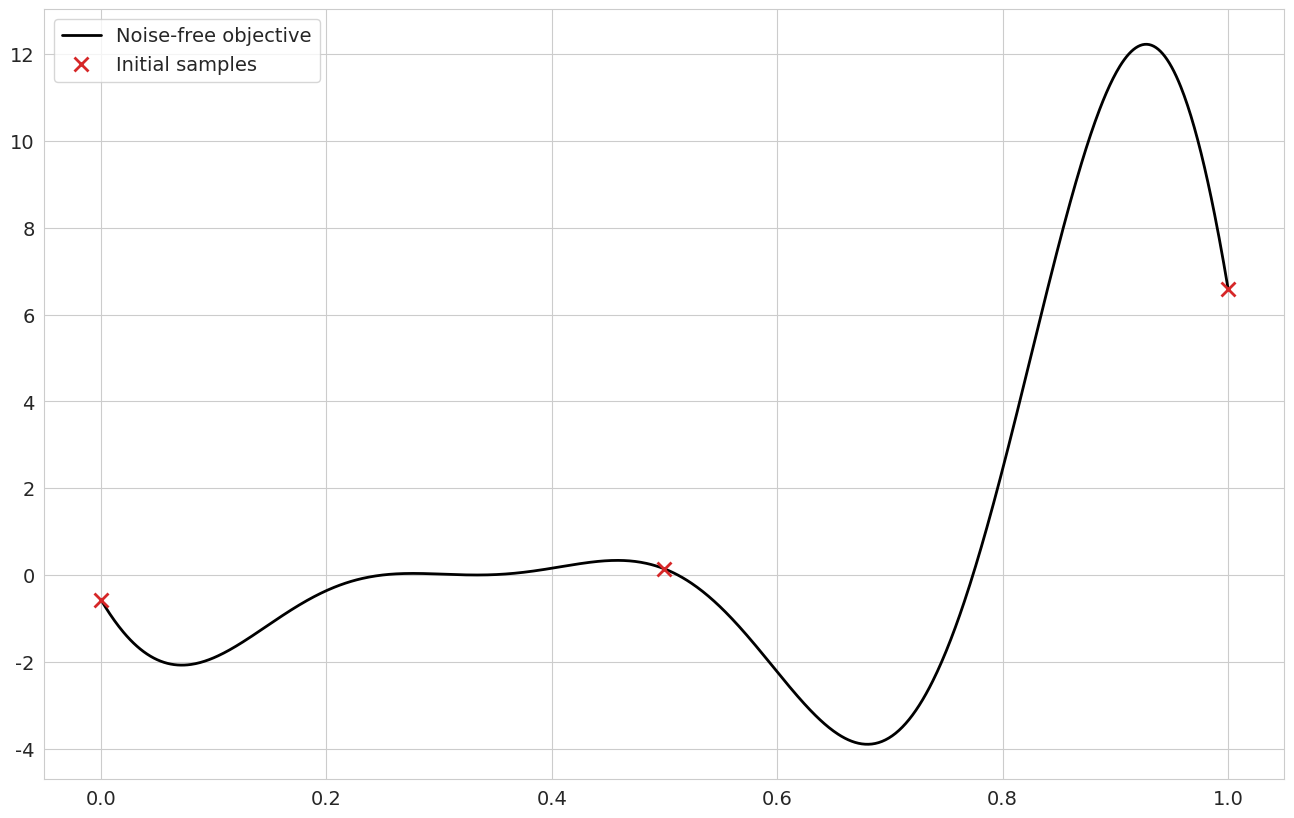
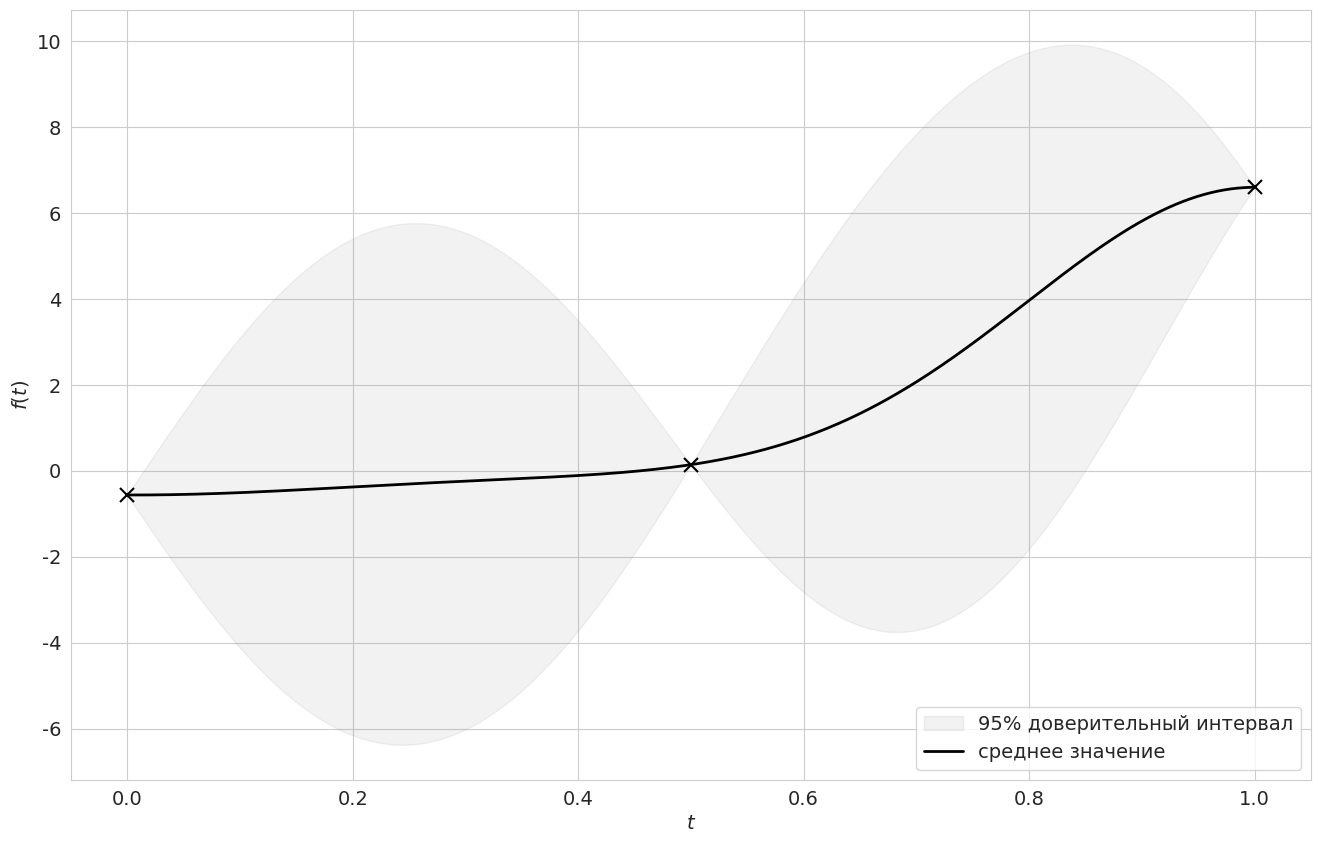
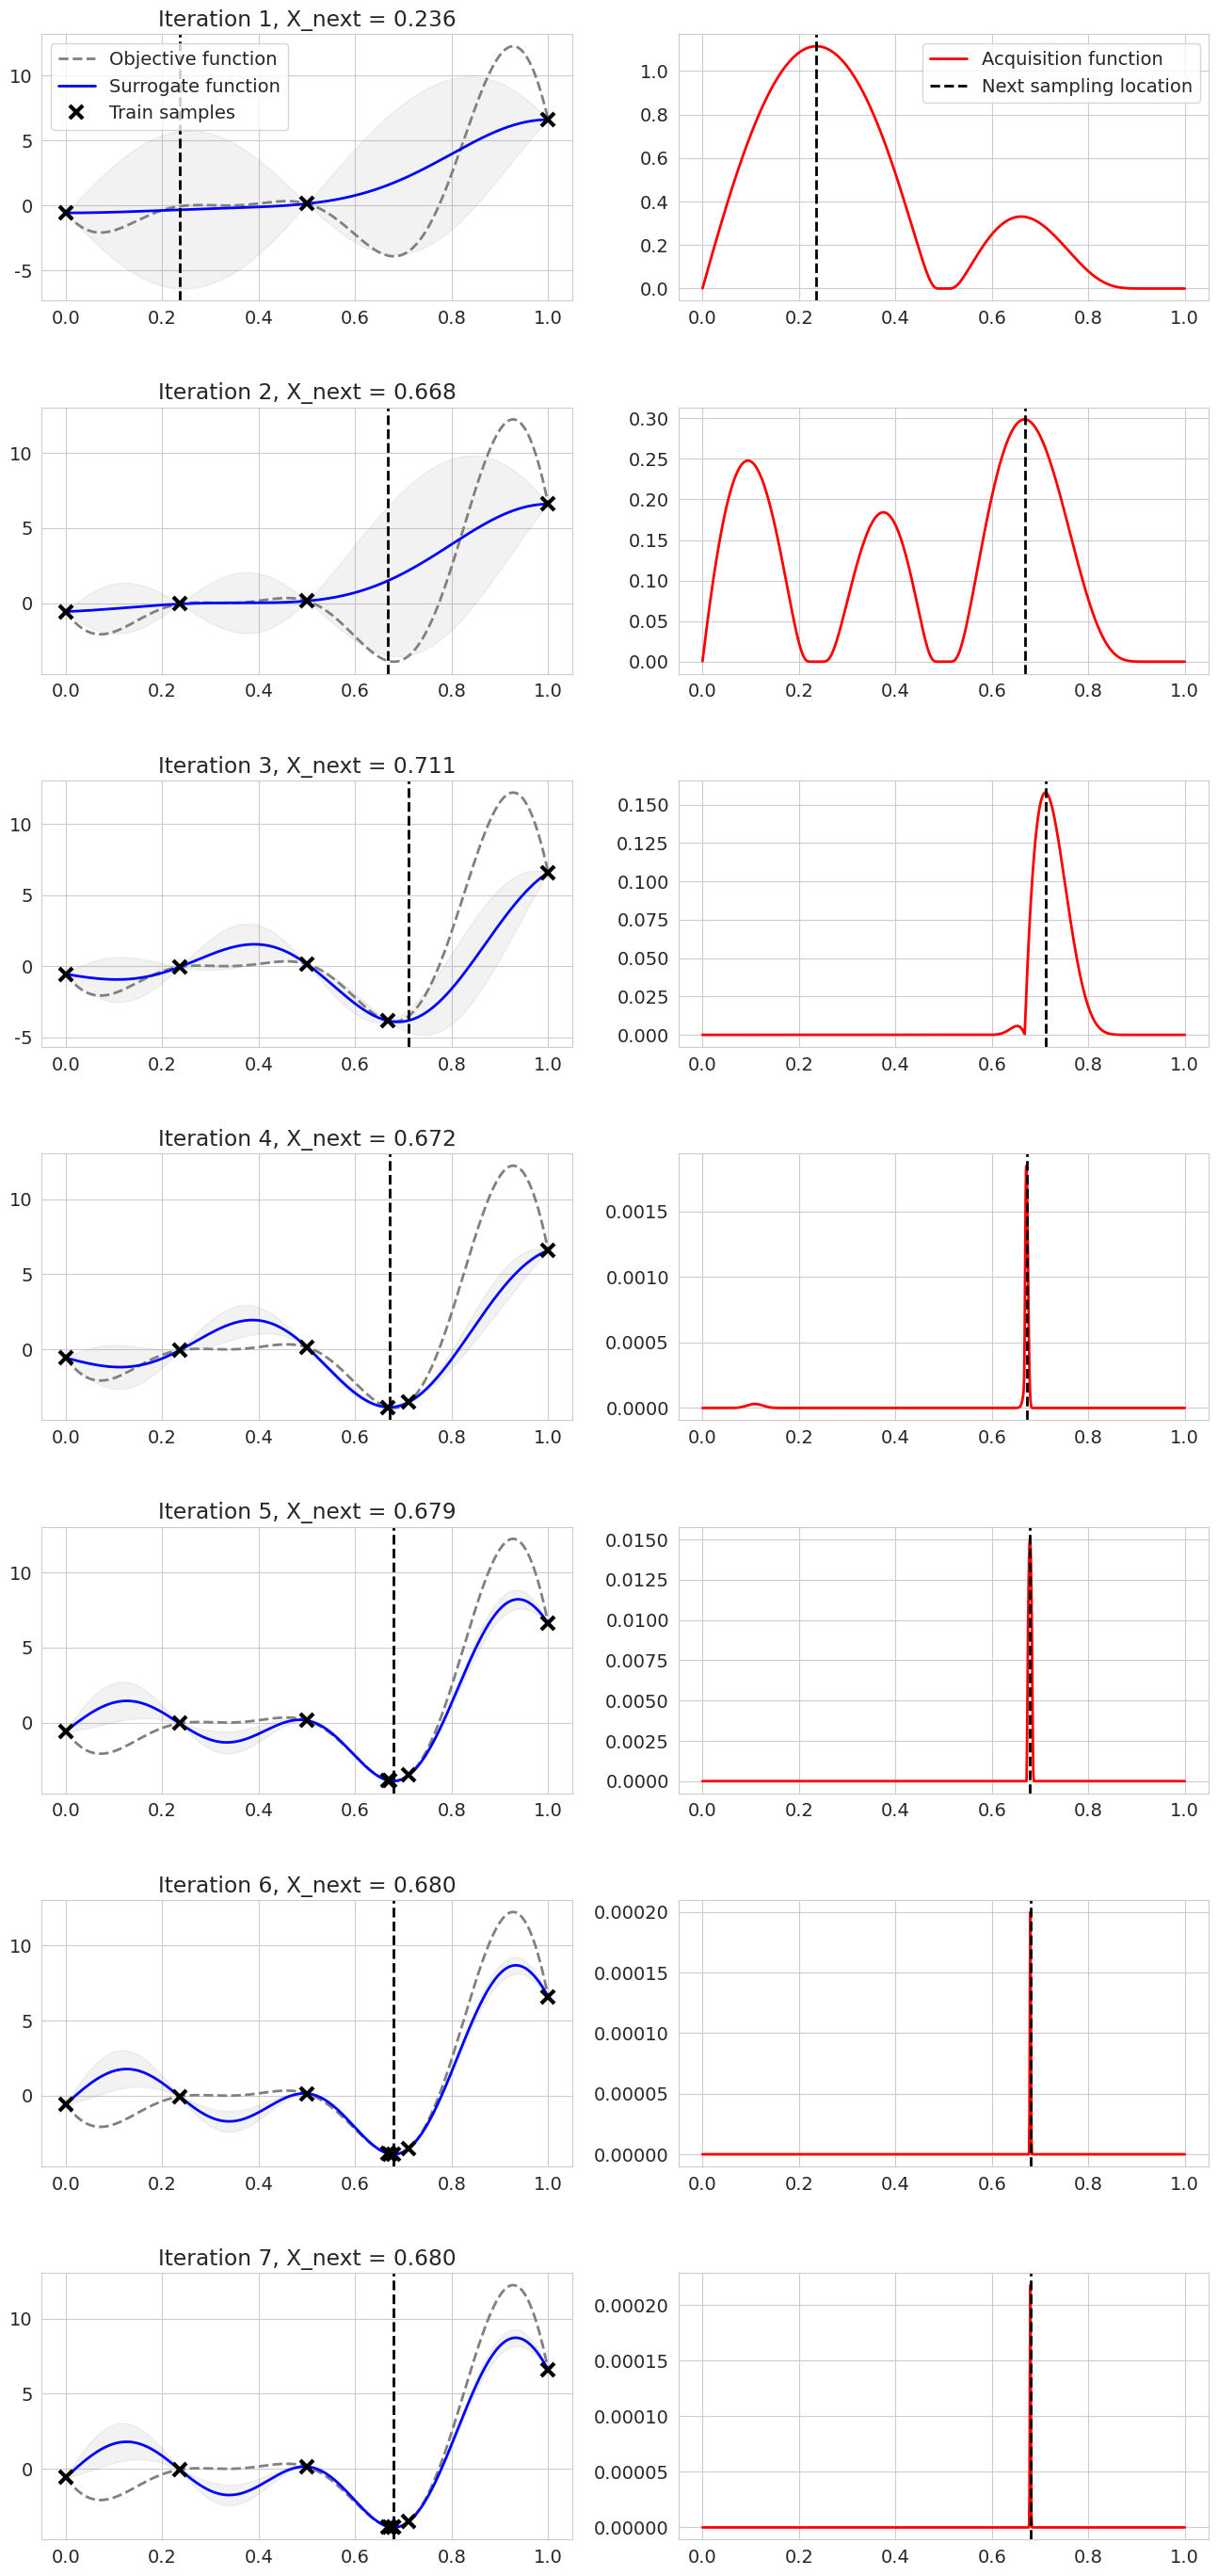

The matplotlib source for these figures, in order:
# -*- coding: utf-8 -*-
# ---
# jupyter:
#   jupytext:
#     formats: ipynb,py:light
#     text_representation:
#       extension: .py
#       format_name: light
#       format_version: '1.5'
#       jupytext_version: 1.5.2
#   kernelspec:
#     display_name: Python 3
#     language: python
#     name: python3
# ---

# # Оптимизация с помощью гауссовских процессов

# +
# Imports
import sys
import numpy as np
import numpy.linalg as LA
np.random.seed(42)

from scipy.stats import norm
from scipy.optimize import minimize

import matplotlib
import matplotlib.pyplot as plt
from matplotlib import cm
import seaborn as sns

# +
# Styles
import warnings
warnings.filterwarnings('ignore')

matplotlib.rcParams['font.size'] = 14
matplotlib.rcParams['lines.linewidth'] = 2.
matplotlib.rcParams['lines.markersize'] = 10
# cm = plt.cm.tab10  # Colormap

import seaborn
seaborn.set_style('whitegrid')
figscale = 2


# -

# ---

# +
def f_obj(X, noise=0.):
#     return np.sin(3*X) + X**2 - 0.7*X + noise * np.random.randn(*X.shape)
    return (6*X-2)**2 * np.sin(12*X-3)
#     return X * np.sin(3*X)

# bounds = np.array([[-1.0, 2.0]])
bounds = np.array([[0., 1.]])
noise = 0.

X_init = np.array([ [bounds[0,0]], [0.5*sum(bounds[0])], [bounds[0,1]] ])
Y_init = f_obj(X_init, noise)

# +
# Dense grid of points within bounds
X = np.linspace(bounds[:, 0], bounds[:, 1], 1001).reshape(-1, 1)

# Noise-free objective function values at X 
Y = f_obj(X, 0)

# Plot optimization objective with noise level
plt.figure(figsize=(figscale*8, figscale*5))
plt.plot(X, Y, 'k-', label='Noise-free objective')
# plt.plot(X, f_obj(X, noise), 'bx', lw=1, alpha=0.1, label='Noisy samples')
plt.plot(X_init, Y_init, 'x', c=cm.tab10(3), mew=2, label='Initial samples')
plt.legend();


# -

# ---

# Isotropic squared exponential kernel.
def kernel(X1, X2, l=0.2, sigma_f=4):
    '''
    Isotropic squared exponential kernel. Computes 
    a covariance matrix from points in X1 and X2.
    
    Args:
        X1: Array of m points (m x d).
        X2: Array of n points (n x d).

    Returns:
        Covariance matrix (m x n).
    '''
    
    sqdist = np.sum(X1**2,1).reshape(-1,1) + np.sum(X2**2,1) - 2*np.dot(X1, X2.T)
    return sigma_f**2 * np.exp(-0.5 / l**2 * sqdist)


def posterior_predictive(X, X_train, Y_train, l=1.0, sigma_f=1.0, sigma_y=1e-3):
    '''
    Computes the suffiсient statistics of the GP posterior predictive distribution 
    from m training data X_train and Y_train and n new inputs X.
    
    Args:
        X: New input locations (n x d).
        X_train: Training locations (m x d).
        Y_train: Training targets (m x 1).
        l: Kernel length parameter.
        sigma_f: Kernel vertical variation parameter.
        sigma_y: Noise parameter.
    
    Returns:
        Posterior mean vector (n x d) and covariance matrix (n x n).
    '''
    K = kernel(X_train, X_train) + sigma_y**2 * np.eye(len(X_train))
    K_s = kernel(X_train, X)
    K_ss = kernel(X, X) + 1e-6 * np.eye(len(X))
    K_inv = LA.inv(K)
    
    # mean vector
    mu_s = K_s.T @ K_inv @ Y_train

    # covariance matrix
    cov_s = K_ss - K_s.T @ K_inv @ K_s
    
    return mu_s, np.sqrt(np.diag(cov_s))


def plot_gp(mu, cov, X, X_train=None, Y_train=None, samples=None):
    X = X.ravel()
    mu = mu.ravel()
    uncertainty = 1.96 * cov
    
    plt.figure(figsize=(figscale*8, figscale*5))
    plt.fill_between(
        X, mu + uncertainty, mu - uncertainty,
        color='grey', alpha=0.1, label='95% доверительный интервал')
    if samples is not None: plt.plot(X, samples, '-')
    plt.plot(X, mu, 'k', label='среднее значение')
    if X_train is not None: plt.plot(X_train.ravel(), Y_train.ravel(), 'kx', mew=1.5)
#     plt.xlim([X.min(), X.max()])
#     plt.ylim([-3, 3])
    plt.xlabel('$t$')
    plt.ylabel('$f(t)$')
    plt.legend(loc='lower right')


mu, cov = posterior_predictive(X, X_init, Y_init)
plot_gp(mu, cov, X, X_train=X_init, Y_train=Y_init)


# ---

# Цель --- найти глобальный оптимум слева за возможно меньшее количество шагов.
# Следующим шагом является реализация функции улучшения `expected_improvement`, определённой в уравнении (2). 

def prediction_minimum(X, X_train, Y_train):
    '''
    Computes the expectation at points X based on existing samples X_train
    and Y_train using a Gaussian process surrogate model.
    
    Args:
        X: Points at which EI shall be computed (m x d).
        X_train: Sample locations (n x d).
        Y_train: Sample values (n x 1).
    
    Returns:
        Expectation at points X.
    '''
    mu, sigma = posterior_predictive(X, X_train, Y_train)
    mu_sample_opt = np.min(Y_train)
    em = mu_sample_opt - mu
#     em[em < 0.] = 1e-16

    return em


def expected_improvement(X, X_train, Y_train, xi=0.01):
    '''
    Computes the EI at points X based on existing samples X_train
    and Y_train using a Gaussian process surrogate model.
    
    Args:
        X: Points at which EI shall be computed (m x d).
        X_train: Sample locations (n x d).
        Y_train: Sample values (n x 1).
        xi: Exploitation-exploration trade-off parameter.
    
    Returns:
        Expected improvements at points X.
    '''
    mu, sigma = posterior_predictive(X, X_train, Y_train)
    sigma = sigma.reshape(-1, 1)
    mu_sample_opt = np.min(Y_train)

    with np.errstate(divide='warn'):
        imp = mu_sample_opt - mu - xi
        Z = imp / sigma
        ei = imp * norm.cdf(Z) + sigma * norm.pdf(Z)
#         ei[sigma == 0.0] = np.PZERO

    return ei


# Нам также нужна функция, которая предлагает следующую точку выборки путем вычисления местоположения максимума функции улучшения.
# Оптимизация перезапускается `n_restarts` раз, чтобы избежать попадания в локальный оптимум.

# +
# def propose_location(acquisition, X_train, Y_train, bounds, n_restarts=50):
#     '''
#     Proposes the next sampling point by optimizing the acquisition function.
    
#     Args:
#         acquisition: Acquisition function.
#         X_train: Sample locations (n x d).
#         Y_train: Sample values (n x 1).

#     Returns:
#         Location of the acquisition function minimum.
#     '''
    
#     dim = X_train.shape[1]
#     min_val = np.inf
#     min_x = None
    
#     def min_obj(X):
#         # Minimization objective is the negative acquisition function
#         return -acquisition(X.reshape(-1, dim), X_train, Y_train)
    
#     # Find the best optimum by starting from n_restart different random points.
#     for x0 in np.random.uniform(bounds[:, 0], bounds[:, 1], size=(n_restarts, dim)):
#         res = minimize(min_obj, x0=x0, bounds=bounds, method='L-BFGS-B')        
#         if res.fun < min_val:
#             min_val = res.fun
#             min_x = res.x
    
#     return min_x.reshape(-1, 1), min_val
# -

def propose_location(acquisition, X_train, Y_train, bounds, n_restarts=50):
    '''
    Proposes the next sampling point by optimizing the acquisition function.
    
    Args:
        acquisition: Acquisition function.
        X_train: Sample locations (n x d).
        Y_train: Sample values (n x 1).

    Returns:
        Location of the acquisition function minimum.
    '''
    dim = X_train.shape[1]
    def min_obj(X):
        # Minimization objective is the negative acquisition function
        return -acquisition(X.reshape(-1, dim), X_train, Y_train)
    
    X = np.linspace(bounds[:, 0], bounds[:, 1], 1001).reshape(-1, 1)
    Y = min_obj(X)
    i_min = np.argmin(Y)
    
    return X[i_min].reshape(-1, 1), Y[i_min]


# +
def plot_approximation(X, Y, X_train, Y_train, X_next=None, show_legend=False):
    mu, std = posterior_predictive(X, X_train, Y_train)
    plt.fill_between(X.ravel(), 
                     mu.ravel() + 1.96 * std.ravel(),
                     mu.ravel() - 1.96 * std.ravel(),
                     color='grey', alpha=0.1) 
    plt.plot(X, Y, '--', c='grey', label='Objective function')
    plt.plot(X, mu, 'b-', label='Surrogate function')
    plt.plot(X_train, Y_train, 'kx', mew=3, label='Train samples')
    if X_next:
        plt.axvline(x=X_next, ls='--', c='k')
    if show_legend:
        plt.legend()

def plot_acquisition(X, Y, X_next, show_legend=False):
    Y[Y<0] = 0
    plt.plot(X, Y, 'r-', label='Acquisition function')
    plt.axvline(x=X_next, ls='--', c='k', label='Next sampling location')
    if show_legend:
        plt.legend()    


# +
# Initialize samples
X_train = X_init
Y_train = Y_init

# Number of iterations
n_iter = 10

# acquisition_function = prediction_minimum
def acquisition_function(X, X_train, Y_train):
    return expected_improvement(X, X_train, Y_train, xi=0.)


# +
plt.figure(figsize=(16, n_iter * 5))
plt.subplots_adjust(hspace=0.4)

for i in range(n_iter):
    # Obtain next sampling point from the acquisition function
    X_next, acq = propose_location(acquisition_function, X_train, Y_train, bounds)
    
    # Obtain next noisy sample from the objective function
    Y_next = f_obj(X_next, noise)
    
    # Plot samples, surrogate function, noise-free objective and next sampling location
    plt.subplot(n_iter, 2, 2 * i + 1)
    plot_approximation(X, Y, X_train, Y_train, X_next, show_legend=i==0)
    plt.title(f'Iteration {i+1}, X_next = {X_next[0][0]:.3f}')

    plt.subplot(n_iter, 2, 2 * i + 2)
    plot_acquisition(X, acquisition_function(X, X_train, Y_train), X_next, show_legend=i==0)
    
    # Add a new sample to train samples
    X_train = np.vstack((X_train, X_next))
    Y_train = np.vstack((Y_train, Y_next))
    
    print(i, acq)
    if (-acq < 1e-16) or (abs(X_train[-2]-X_next)[0,0] < 1e-6):
        break
# -








